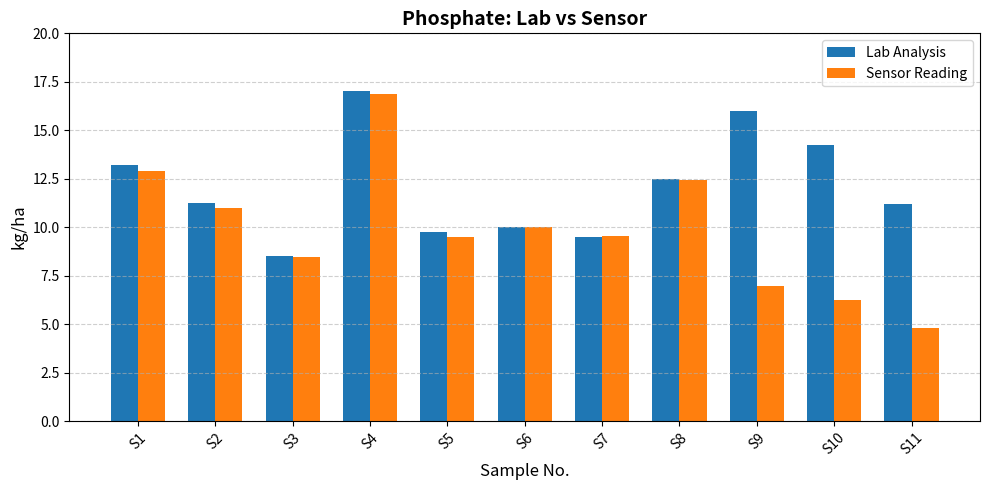
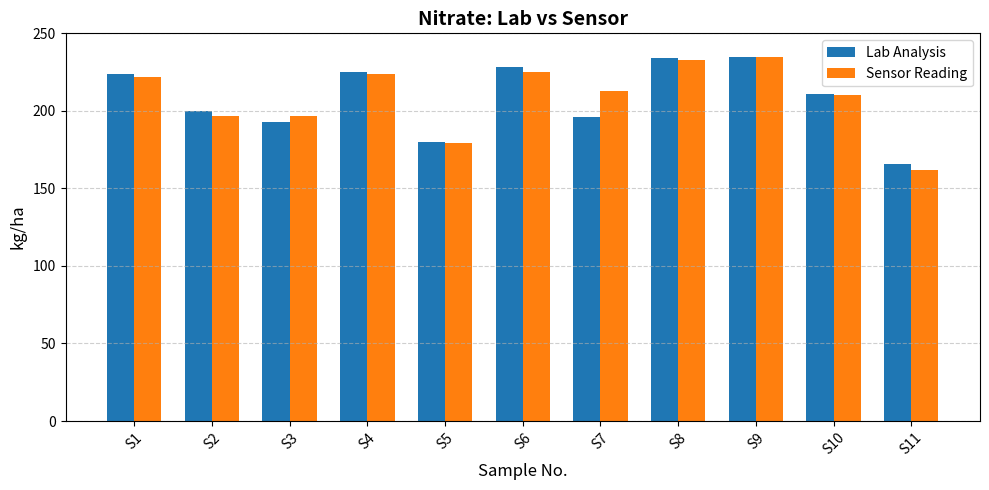
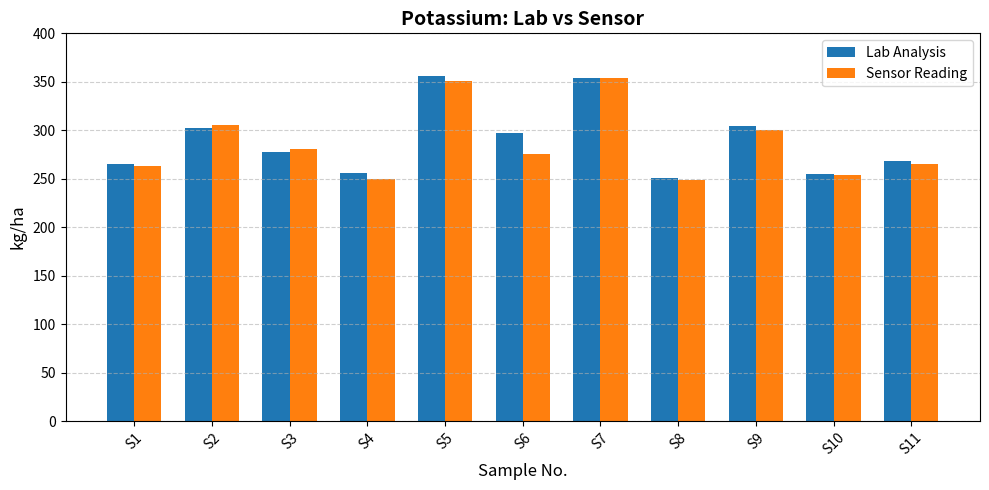

Generate these figures, in order, with matplotlib:
import pandas as pd
import matplotlib.pyplot as plt
import numpy as np

# -------------------------------
# Data from your tables
# -------------------------------

# Phosphate Data
phosphate_data = {
    "Sample": [f"S{i}" for i in range(1, 12)],  # S1, S2, S3...
    "Lab (kg/ha)": [
        13.20,
        11.23,
        8.50,
        17.00,
        9.75,
        10.00,
        9.50,
        12.50,
        16.00,
        14.23,
        11.20,
    ],
    "Sensor (kg/ha)": [
        12.90,
        11.00,
        8.45,
        16.87,
        9.51,
        9.99,
        9.54,
        12.42,
        6.99,
        6.23,
        4.80,
    ],
}

# Nitrate Data
nitrate_data = {
    "Sample": [f"S{i}" for i in range(1, 12)],
    "Lab (kg/ha)": [224, 200, 193, 225, 180, 228, 196, 234, 235, 211, 166],
    "Sensor (kg/ha)": [222, 197, 197, 224, 179, 225, 213, 233, 235, 210, 162],
}


# Potassium Data
potassium_data = {
    "Sample": [f"S{i}" for i in range(1, 12)],
    "Lab (kg/ha)": [265, 302, 278, 256, 356, 297, 354, 251, 304, 255, 268],
    "Sensor (kg/ha)": [263, 305, 281, 250, 351, 276, 354, 249, 300, 254, 265],
}


# -------------------------------
# Function for Joint Bar Graph
# -------------------------------
def plot_joint_bar(data, title, ylim=None):
    df = pd.DataFrame(data)
    x = np.arange(len(df["Sample"]))  # sample indices
    width = 0.35  # bar width

    plt.figure(figsize=(10, 5))
    plt.bar(x - width / 2, df["Lab (kg/ha)"], width, label="Lab Analysis")
    plt.bar(x + width / 2, df["Sensor (kg/ha)"], width, label="Sensor Reading")

    plt.title(title, fontsize=14, fontweight="bold")
    plt.xlabel("Sample No.", fontsize=12)
    plt.ylabel("kg/ha", fontsize=12)
    plt.xticks(x, df["Sample"], rotation=45)  # nice labels S1, S2, ...
    plt.legend()
    plt.grid(axis="y", linestyle="--", alpha=0.6)

    if ylim:
        plt.ylim(ylim)

    plt.tight_layout()
    plt.show()


# -------------------------------
# Generate Joint Bar Graphs
# -------------------------------
plot_joint_bar(phosphate_data, "Phosphate: Lab vs Sensor", ylim=(0, 20))
plot_joint_bar(nitrate_data, "Nitrate: Lab vs Sensor", ylim=(0, 250))
plot_joint_bar(potassium_data, "Potassium: Lab vs Sensor", ylim=(0, 400))
